Run: headless pygame with SDL's dummy video driver; simulated clock (each Clock.tick advances the game by its frame time, no real sleeping); random seed 0; keys injected as events and as key.get_pressed() state; no mouse input.
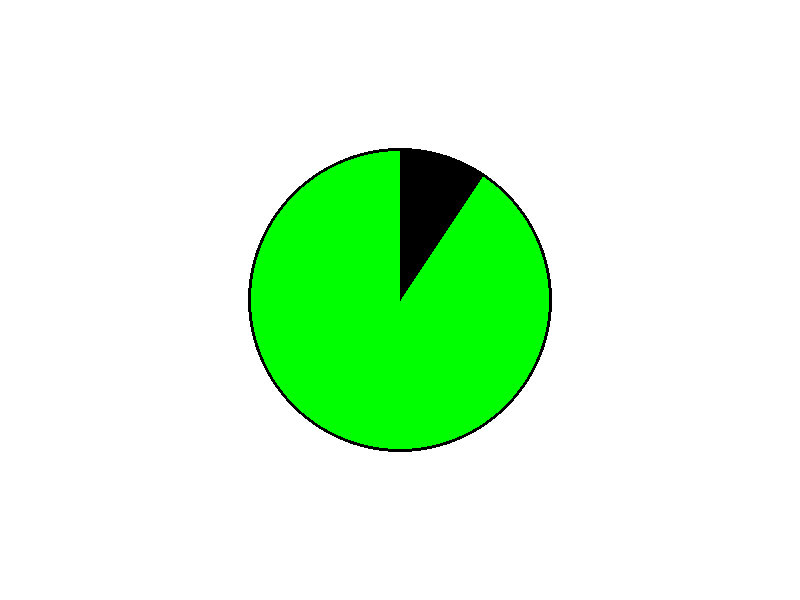
Frame 1 of 4 · flips 1–60 · no input
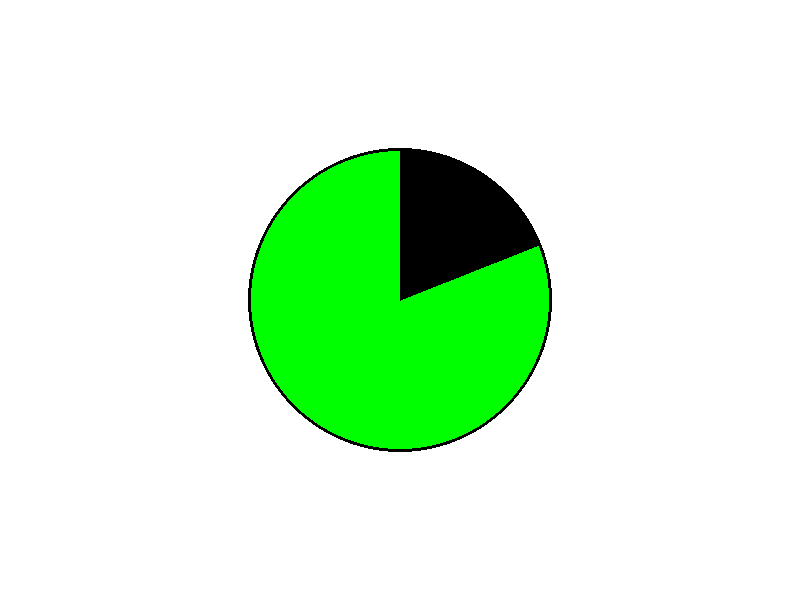
Frame 2 of 4 · flips 61–180 · tapped SPACE, RETURN · held RIGHT (→), D
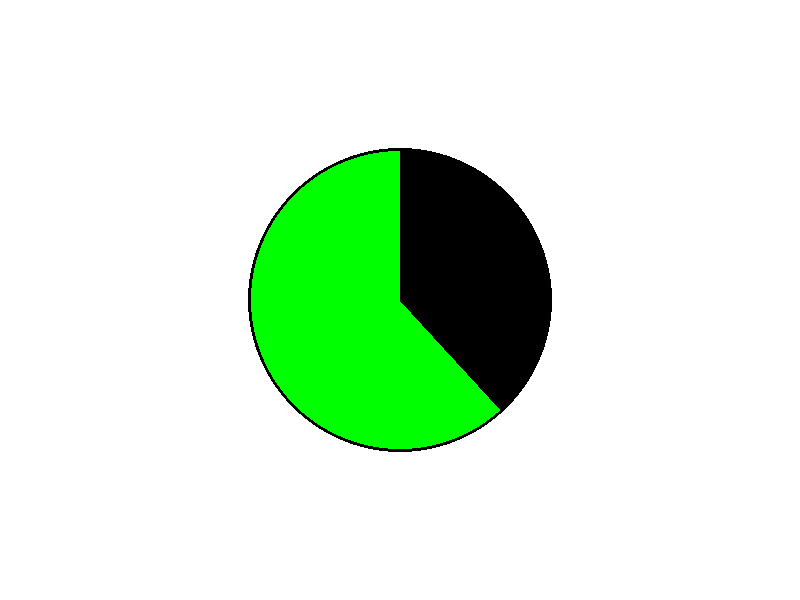
Frame 3 of 4 · flips 181–300 · held DOWN (↓), S
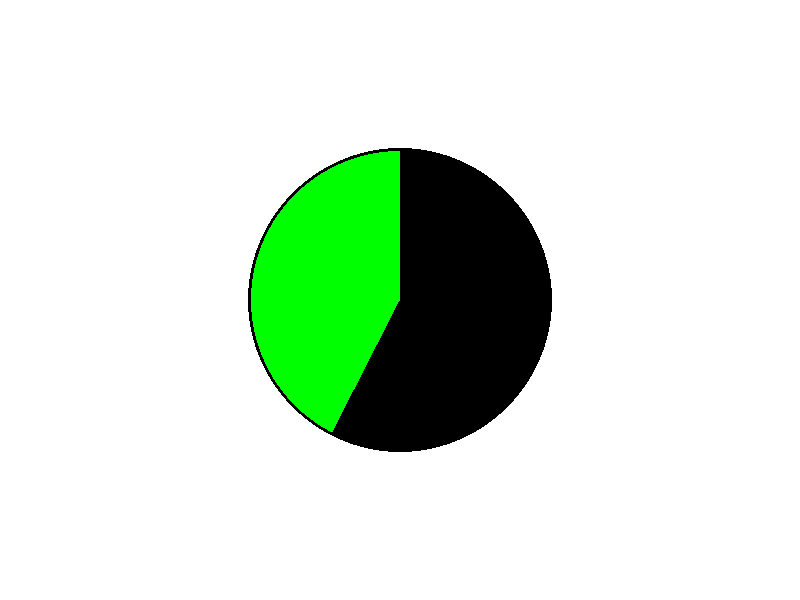
Frame 4 of 4 · flips 301–420 · held LEFT (←), A, UP (↑), W

The pygame program that drew these frames:

import pygame
import math

# Initialize pygame
pygame.init()

# Constants
WIDTH, HEIGHT = 800, 600
CENTER_X, CENTER_Y = WIDTH // 2, HEIGHT // 2
RADIUS = 150
FPS = 60

# Colors
BLACK = (0, 0, 0)
GREEN = (0, 255, 0)
WHITE = (255, 255, 255)

# Create the display
screen = pygame.display.set_mode((WIDTH, HEIGHT))
pygame.display.set_caption("Clock Animation")
clock = pygame.time.Clock()

def draw_clock_segments(surface, center, radius, angle_filled):
    """
    Draw the clock with green and black segments.
    angle_filled: angle in degrees that should be filled with black (0-360)
    """
    # Clear the area where we'll draw the clock
    pygame.draw.circle(surface, WHITE, center, radius + 5)
    
    if angle_filled <= 0:
        # Draw completely green circle
        pygame.draw.circle(surface, GREEN, center, radius)
    elif angle_filled >= 360:
        # Draw completely black circle
        pygame.draw.circle(surface, BLACK, center, radius)
    else:
        # Draw the green part first (full circle)
        pygame.draw.circle(surface, GREEN, center, radius)
        
        # Calculate points for the black segment
        # Start from 12 o'clock (top) and go clockwise
        points = [center]  # Center point
        
        # Add the starting point (12 o'clock)
        start_x = center[0]
        start_y = center[1] - radius
        points.append((start_x, start_y))
        
        # Add points along the arc
        num_points = max(3, int(angle_filled / 5))  # More points for smoother arc
        for i in range(num_points + 1):
            angle = (i * angle_filled / num_points) * math.pi / 180  # Convert to radians
            # Subtract pi/2 to start from 12 o'clock instead of 3 o'clock
            angle_adjusted = angle - math.pi / 2
            x = center[0] + radius * math.cos(angle_adjusted)
            y = center[1] + radius * math.sin(angle_adjusted)
            points.append((x, y))
        
        # Draw the black segment as a polygon
        if len(points) > 2:
            pygame.draw.polygon(surface, BLACK, points)

def main():
    running = True
    start_time = pygame.time.get_ticks()
    duration = 10000  # 10 seconds for complete animation
    
    while running:
        current_time = pygame.time.get_ticks()
        seconds = current_time - start_time
        
        # Handle events
        for event in pygame.event.get():
            if event.type == pygame.QUIT:
                running = False
            elif event.type == pygame.KEYDOWN:
                if event.key == pygame.K_SPACE:
                    # Reset animation
                    start_time = current_time
                elif event.key == pygame.K_ESCAPE:
                    running = False
        
        # Calculate how much of the circle should be filled
        progress = min(seconds / duration, 1.0)  # 0.0 to 1.0
        angle_filled = progress * 360  # 0 to 360 degrees
        
        # Clear screen
        screen.fill(WHITE)
        
        # Draw the clock
        draw_clock_segments(screen, (CENTER_X, CENTER_Y), RADIUS, angle_filled)
        
        # Draw a border around the clock
        pygame.draw.circle(screen, BLACK, (CENTER_X, CENTER_Y), RADIUS + 2, 3)
        
        # Display instructions
        font = pygame.font.Font(None, 36)        
        
        # Update display
        pygame.display.flip()
        clock.tick(FPS)
    
    pygame.quit()

if __name__ == "__main__":
    main()
